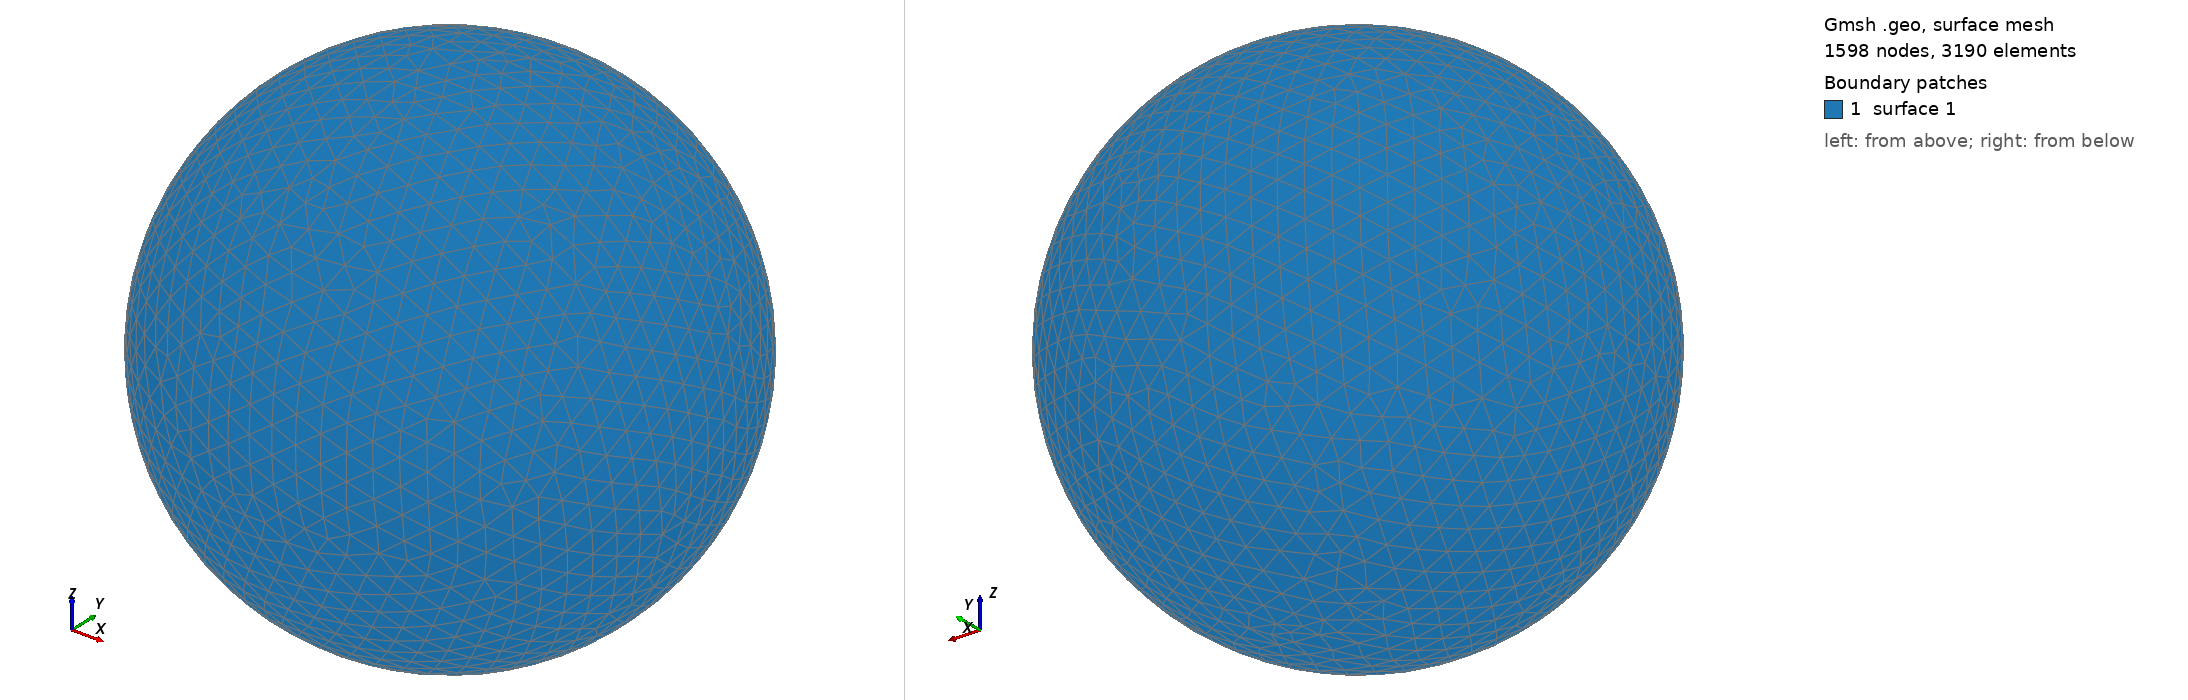

Gmsh geometry script, surface-meshed: 1598 nodes, 3190 surface elements. Boundary patches (legend numbers): 1 surface 1. Left view from above one corner, right view from below the opposite corner. The script declares no physical surfaces, so the legend lists its geometric surfaces. The drawing asked Gmsh for element sizes between 1% and 20% of the model's largest extent; the script's own settings can give other sizes.

=== shot0693.geo (drawn) ===
SetFactory("OpenCASCADE");
Point(1) = {0,0,0,0};
Sphere(1) = {0,0,0,0.00722800};
MeshSize{ PointsOf{ Surface{:}; } } = 0.000722800;
Mesh.ElementOrder=1;
Mesh.Format=39;
